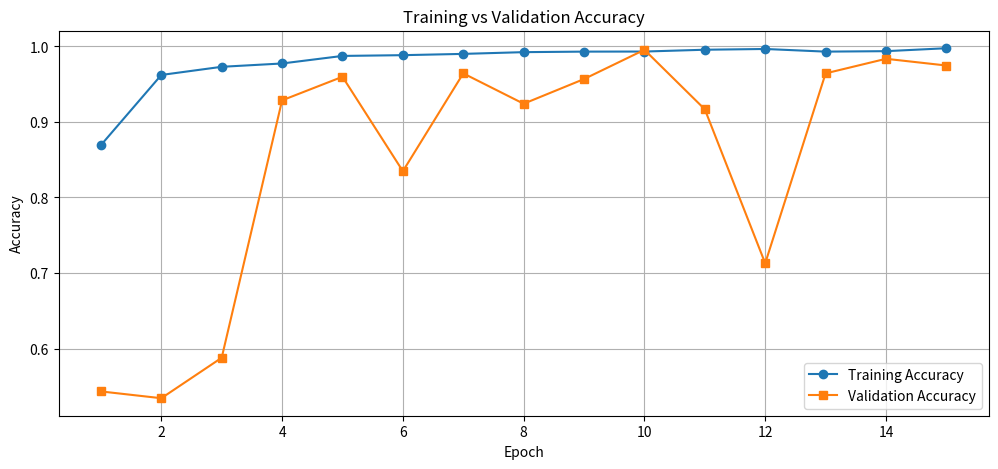
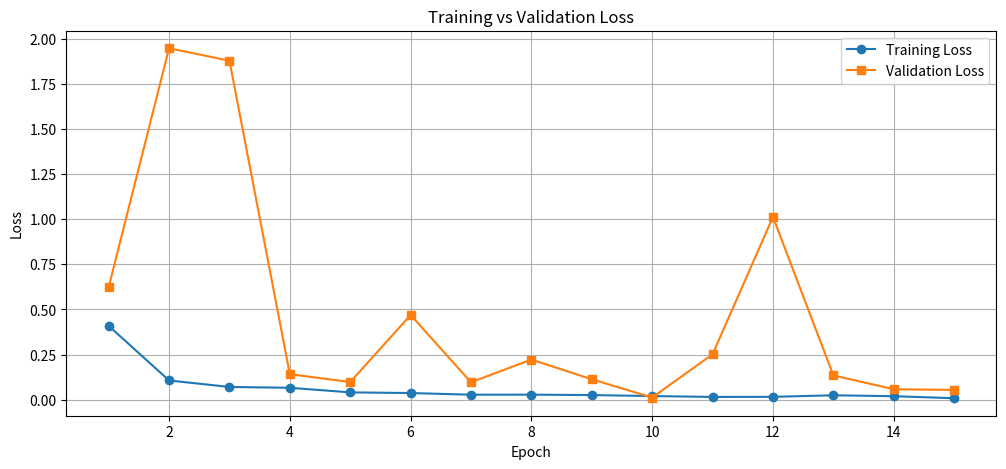

These figures' Python source, in order:
import matplotlib.pyplot as plt

# Epochs
epochs = list(range(1, 16))

# Training values from your logs
train_accuracy = [0.8693, 0.9622, 0.9730, 0.9774, 0.9874, 0.9884, 0.9901, 0.9924, 0.9931, 0.9932, 0.9956, 0.9966, 0.9931, 0.9937, 0.9976]
val_accuracy   = [0.5432, 0.5342, 0.5878, 0.9286, 0.9598, 0.8348, 0.9643, 0.9241, 0.9568, 0.9955, 0.9167, 0.7128, 0.9643, 0.9836, 0.9747]

train_loss = [0.4089, 0.1063, 0.0703, 0.0657, 0.0403, 0.0366, 0.0274, 0.0277, 0.0253, 0.0199, 0.0150, 0.0156, 0.0241, 0.0191, 0.0079]
val_loss   = [0.6230, 1.9475, 1.8781, 0.1412, 0.0975, 0.4692, 0.0961, 0.2222, 0.1128, 0.0119, 0.2515, 1.0128, 0.1343, 0.0578, 0.0537]

# Accuracy plot
plt.figure(figsize=(12,5))
plt.plot(epochs, train_accuracy, 'o-', label='Training Accuracy')
plt.plot(epochs, val_accuracy, 's-', label='Validation Accuracy')
plt.title('Training vs Validation Accuracy')
plt.xlabel('Epoch')
plt.ylabel('Accuracy')
plt.grid(True)
plt.legend()
plt.show()

# Loss plot
plt.figure(figsize=(12,5))
plt.plot(epochs, train_loss, 'o-', label='Training Loss')
plt.plot(epochs, val_loss, 's-', label='Validation Loss')
plt.title('Training vs Validation Loss')
plt.xlabel('Epoch')
plt.ylabel('Loss')
plt.grid(True)
plt.legend()
plt.show()
